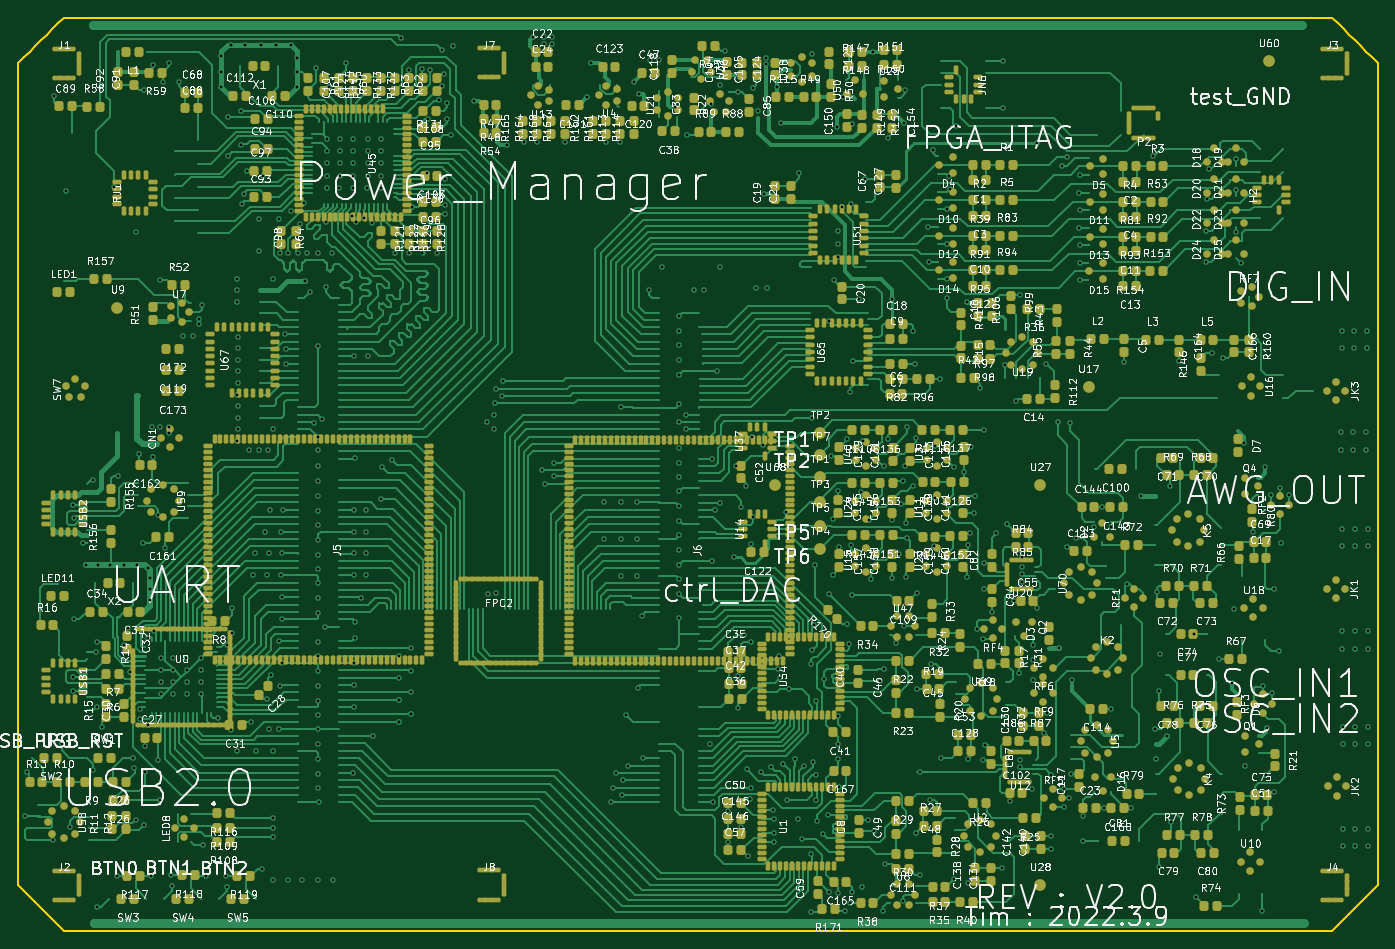
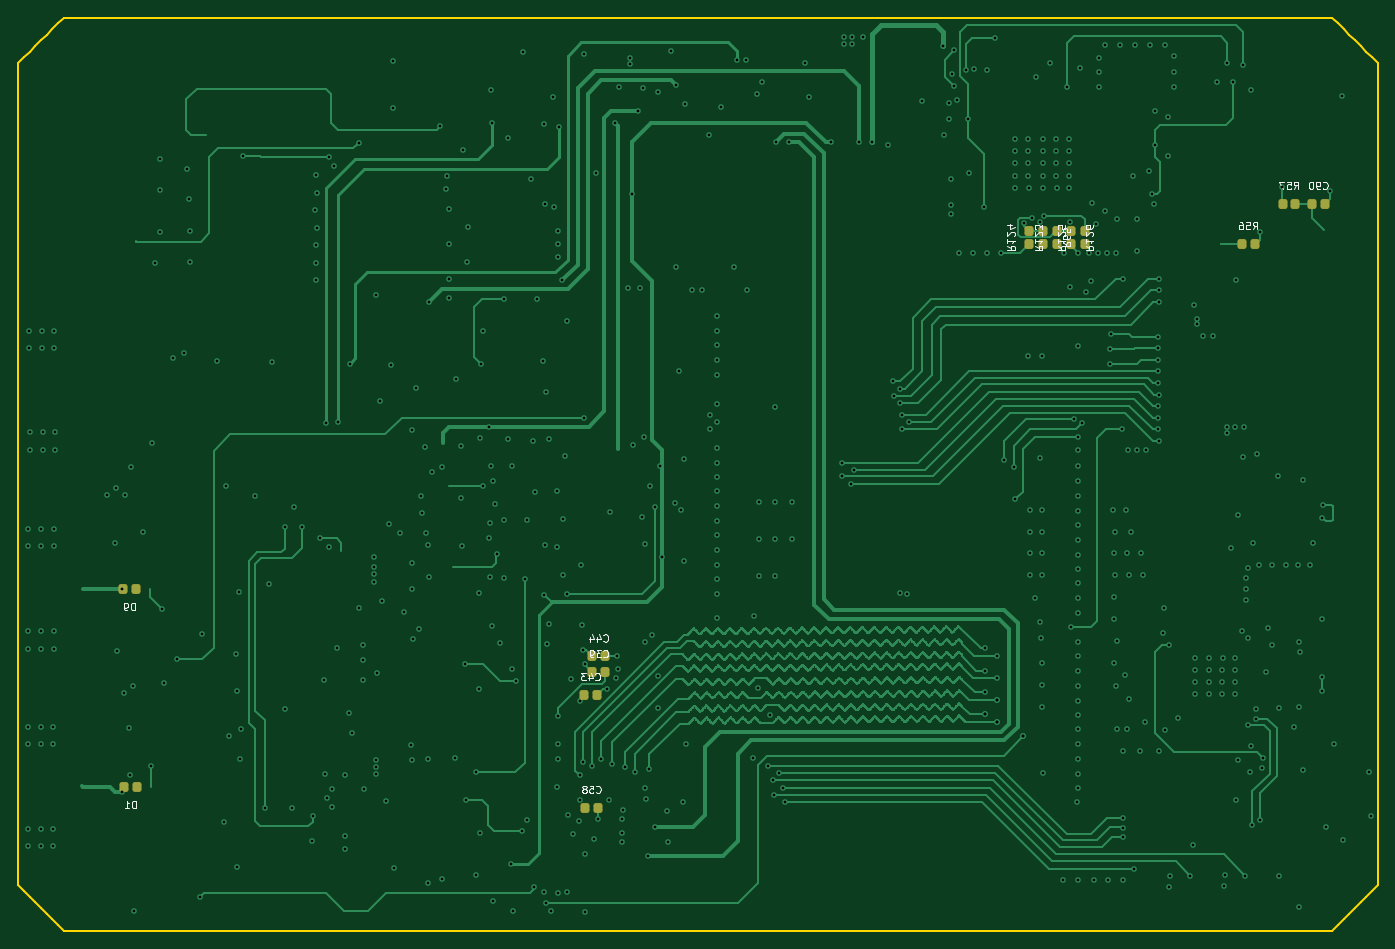
Circuit board: 10 layer files. Board 148.8 x 100.0 mm.
- bottom_copper: 便携式示波器-主体部分-B_Cu.gbl (353417 bytes)
- bottom_mask: 便携式示波器-主体部分-B_Mask.gbs (2236 bytes)
- paste: 便携式示波器-主体部分-B_Paste.gbp (2231 bytes)
- bottom_silk: 便携式示波器-主体部分-B_Silkscreen.gbo (28891 bytes)
- outline: 便携式示波器-主体部分-Edge_Cuts.gm1 (2584 bytes)
- top_copper: 便携式示波器-主体部分-F_Cu.gtl (357085 bytes)
- top_mask: 便携式示波器-主体部分-F_Mask.gts (55733 bytes)
- paste: 便携式示波器-主体部分-F_Paste.gtp (55728 bytes)
- top_silk: 便携式示波器-主体部分-F_Silkscreen.gto (842715 bytes)
- drill: 便携式示波器-主体部分.drl (12869 bytes)

=== bottom_copper: 便携式示波器-主体部分-B_Cu.gbl (353417 bytes, source omitted) ===
=== bottom_mask: 便携式示波器-主体部分-B_Mask.gbs (2236 bytes, source withheld) ===
=== paste: 便携式示波器-主体部分-B_Paste.gbp (2231 bytes, source withheld) ===
=== bottom_silk: 便携式示波器-主体部分-B_Silkscreen.gbo (28891 bytes, source omitted) ===
=== outline: 便携式示波器-主体部分-Edge_Cuts.gm1 ===
%TF.GenerationSoftware,KiCad,Pcbnew,10.99.0-unknown*%
%TF.CreationDate,2026-08-12T15:23:38+08:00*%
%TF.ProjectId,______-____,bf3a0f3a-e268-42d3-9b53-e8062e6b6963,rev?*%
%TF.SameCoordinates,Original*%
%TF.FileFunction,Profile,NP*%
%FSLAX46Y46*%
G04 Gerber Fmt 4.6, Leading zero omitted, Abs format (unit mm)*
G04 Created by KiCad (PCBNEW 10.99.0-unknown) date 2026-08-12 15:23:38*
%MOMM*%
%LPD*%
G01*
G04 APERTURE LIST*
%TA.AperFunction,Profile*%
%ADD10C,0.254000*%
%TD*%
G04 APERTURE END LIST*
D10*
X627520300Y-188251700D02*
X628142600Y-187629900D01*
X628142600Y-187629900D02*
X628764900Y-187008000D01*
X628764900Y-187008000D02*
X629387200Y-186386000D01*
X629387200Y-186386000D02*
X630009500Y-185763700D01*
X630009500Y-185763700D02*
X630631800Y-185141400D01*
X630631800Y-185141400D02*
X631254100Y-184518800D01*
X631254100Y-184518800D02*
X631876400Y-183896100D01*
X631876400Y-183896100D02*
X632498700Y-183273300D01*
X771385900Y-183273300D02*
X772008200Y-183896100D01*
X772008200Y-183896100D02*
X772630500Y-184518800D01*
X772630500Y-184518800D02*
X773252800Y-185141400D01*
X773252800Y-185141400D02*
X773875100Y-185763700D01*
X773875100Y-185763700D02*
X774497400Y-186386000D01*
X774497400Y-186386000D02*
X775119700Y-187008000D01*
X775119700Y-187008000D02*
X775742000Y-187629900D01*
X775742000Y-187629900D02*
X776364300Y-188251700D01*
X632498700Y-283247700D02*
X631876400Y-282625900D01*
X631876400Y-282625900D02*
X631254100Y-282004000D01*
X631254100Y-282004000D02*
X630631800Y-281382000D01*
X630631800Y-281382000D02*
X630009500Y-280759700D01*
X630009500Y-280759700D02*
X629387200Y-280137400D01*
X629387200Y-280137400D02*
X628764900Y-279514800D01*
X628764900Y-279514800D02*
X628142600Y-278892100D01*
X628142600Y-278892100D02*
X627520300Y-278269300D01*
X776364300Y-278269300D02*
X775742000Y-278892100D01*
X775742000Y-278892100D02*
X775119700Y-279514800D01*
X775119700Y-279514800D02*
X774497400Y-280137400D01*
X774497400Y-280137400D02*
X773875100Y-280759700D01*
X773875100Y-280759700D02*
X773252800Y-281382000D01*
X773252800Y-281382000D02*
X772630500Y-282004000D01*
X772630500Y-282004000D02*
X772008200Y-282625900D01*
X772008200Y-282625900D02*
X771385900Y-283247700D01*
X776364300Y-278269300D02*
X776364300Y-278269300D01*
X776364300Y-278269300D02*
X776364300Y-188251700D01*
X771385900Y-183273300D02*
X771385900Y-183273300D01*
X771385900Y-183273300D02*
X632498700Y-183273300D01*
X627520300Y-188251700D02*
X627520300Y-188251700D01*
X627520300Y-188251700D02*
X627520300Y-278269300D01*
X632498700Y-283247700D02*
X632498700Y-283247700D01*
X632498700Y-283247700D02*
X771385900Y-283247700D01*
M02*

=== top_copper: 便携式示波器-主体部分-F_Cu.gtl (357085 bytes, source omitted) ===
=== top_mask: 便携式示波器-主体部分-F_Mask.gts (55733 bytes, source omitted) ===
=== paste: 便携式示波器-主体部分-F_Paste.gtp (55728 bytes, source omitted) ===
=== top_silk: 便携式示波器-主体部分-F_Silkscreen.gto (842715 bytes, source omitted) ===
=== drill: 便携式示波器-主体部分.drl (12869 bytes, source omitted) ===
